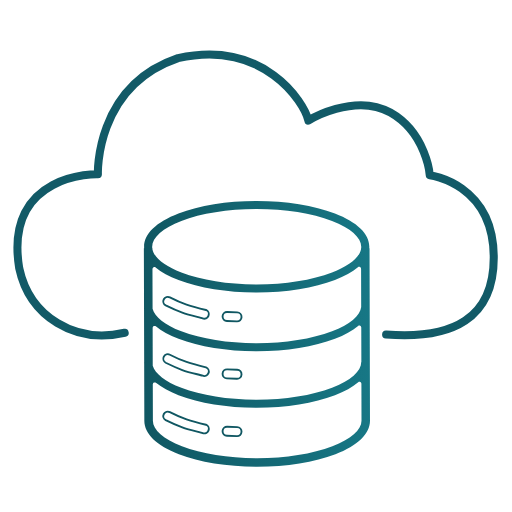
t = 0.00 s
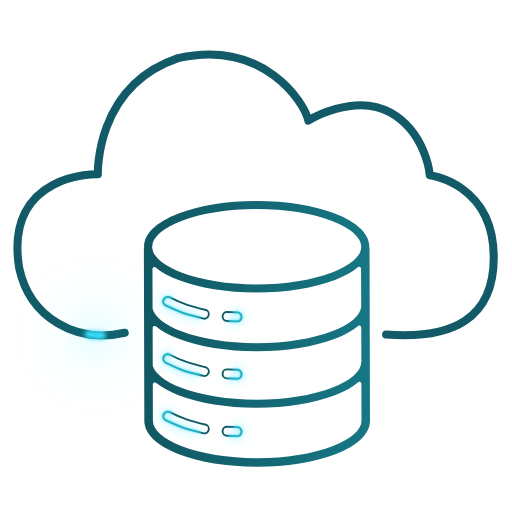
t = 1.61 s
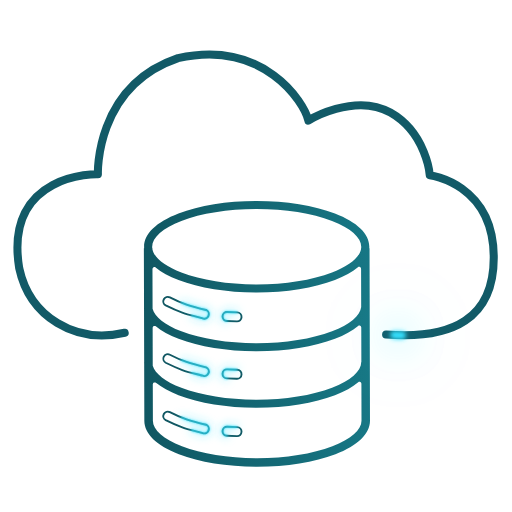
t = 3.48 s
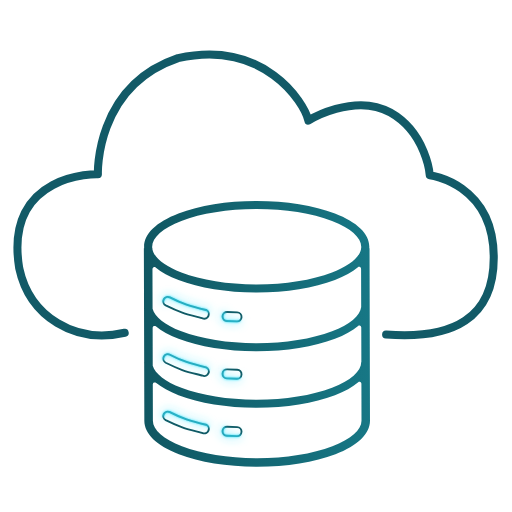
t = 5.11 s
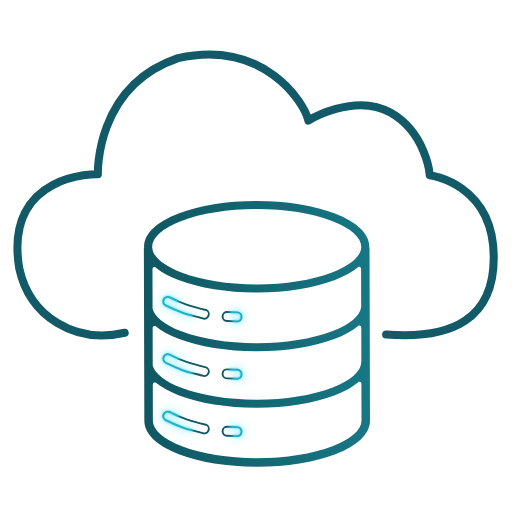
t = 6.40 s
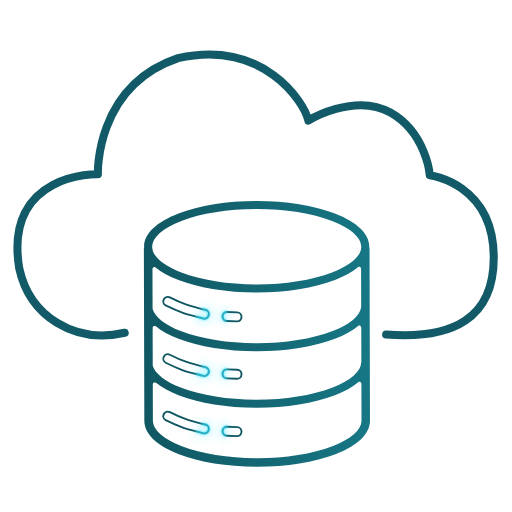
t = 7.99 s

The animated SVG that drew these frames (rendered in a browser with its animation timeline set to each time). Animation: 30 CSS @keyframes rules; one cycle of 10.00 s, repeats indefinitely.

<svg id="eUCmSnsFwxl1" xmlns="http://www.w3.org/2000/svg" xmlns:xlink="http://www.w3.org/1999/xlink" viewBox="0 0 1080 1080" shape-rendering="geometricPrecision" text-rendering="geometricPrecision" project-id="4f1c25ddd72147c6b888d40637f3db61" export-id="9bc38ddf08c543c7821a09c9c46e7b4a" cached="false">
<style><![CDATA[
#eUCmSnsFwxl20 {animation-name: eUCmSnsFwxl20_s_do, eUCmSnsFwxl20_s_da;animation-duration: 10000ms;animation-fill-mode: forwards;animation-timing-function: linear;animation-direction: normal;animation-iteration-count: infinite;}@keyframes eUCmSnsFwxl20_s_do { 0% {stroke-dashoffset: 101.67} 0.7% {stroke-dashoffset: 101.67;animation-timing-function: cubic-bezier(0.42,0,0.7,1)} 95.7% {stroke-dashoffset: -203.23;animation-timing-function: cubic-bezier(0.42,0,0.7,1)} 95.8% {stroke-dashoffset: 101.67} 100% {stroke-dashoffset: 101.67}}@keyframes eUCmSnsFwxl20_s_da { 0% {stroke-dasharray: 101.67} 0.1% {stroke-dasharray: 0, 101.67} 15.8% {stroke-dasharray: 50.835, 50.835} 64% {stroke-dasharray: 50.835, 50.835} 95.7% {stroke-dasharray: 0, 101.67} 95.8% {stroke-dasharray: 101.67} 100% {stroke-dasharray: 101.67}} #eUCmSnsFwxl21 {animation-name: eUCmSnsFwxl21_s_do, eUCmSnsFwxl21_s_da;animation-duration: 10000ms;animation-fill-mode: forwards;animation-timing-function: linear;animation-direction: normal;animation-iteration-count: infinite;}@keyframes eUCmSnsFwxl21_s_do { 0% {stroke-dashoffset: 101.67} 0.7% {stroke-dashoffset: 101.67;animation-timing-function: cubic-bezier(0.42,0,0.7,1)} 95.7% {stroke-dashoffset: -203.23;animation-timing-function: cubic-bezier(0.42,0,0.7,1)} 95.8% {stroke-dashoffset: 101.67} 100% {stroke-dashoffset: 101.67}}@keyframes eUCmSnsFwxl21_s_da { 0% {stroke-dasharray: 101.67} 0.1% {stroke-dasharray: 0, 101.67} 15.8% {stroke-dasharray: 50.835, 50.835} 64% {stroke-dasharray: 50.835, 50.835} 95.7% {stroke-dasharray: 0, 101.67} 95.8% {stroke-dasharray: 101.67} 100% {stroke-dasharray: 101.67}} #eUCmSnsFwxl22 {animation-name: eUCmSnsFwxl22_s_do, eUCmSnsFwxl22_s_da;animation-duration: 10000ms;animation-fill-mode: forwards;animation-timing-function: linear;animation-direction: normal;animation-iteration-count: infinite;}@keyframes eUCmSnsFwxl22_s_do { 0% {stroke-dashoffset: 223.23} 1% {stroke-dashoffset: 223.23;animation-timing-function: cubic-bezier(0.42,0,0.7,1)} 96% {stroke-dashoffset: -503.23;animation-timing-function: cubic-bezier(0.42,0,0.7,1)} 96.2% {stroke-dashoffset: -803.23} 100% {stroke-dashoffset: -803.23}}@keyframes eUCmSnsFwxl22_s_da { 0% {stroke-dasharray: 223.23} 0.3% {stroke-dasharray: 223.23} 0.4% {stroke-dasharray: 0, 223.23} 16.1% {stroke-dasharray: 111.615, 111.615} 64% {stroke-dasharray: 111.615, 111.615} 96% {stroke-dasharray: 0, 223.23} 100% {stroke-dasharray: 0, 223.23}} #eUCmSnsFwxl23 {animation-name: eUCmSnsFwxl23_s_do, eUCmSnsFwxl23_s_da;animation-duration: 10000ms;animation-fill-mode: forwards;animation-timing-function: linear;animation-direction: normal;animation-iteration-count: infinite;}@keyframes eUCmSnsFwxl23_s_do { 0% {stroke-dashoffset: 223.23} 1% {stroke-dashoffset: 223.23;animation-timing-function: cubic-bezier(0.42,0,0.7,1)} 96% {stroke-dashoffset: -503.23;animation-timing-function: cubic-bezier(0.42,0,0.7,1)} 96.2% {stroke-dashoffset: -803.23} 100% {stroke-dashoffset: -803.23}}@keyframes eUCmSnsFwxl23_s_da { 0% {stroke-dasharray: 223.23} 0.3% {stroke-dasharray: 223.23} 0.4% {stroke-dasharray: 0, 223.23} 16.1% {stroke-dasharray: 111.615, 111.615} 64% {stroke-dasharray: 111.615, 111.615} 96% {stroke-dasharray: 0, 223.23} 100% {stroke-dasharray: 0, 223.23}} #eUCmSnsFwxl25 {animation-name: eUCmSnsFwxl25_s_do, eUCmSnsFwxl25_s_da;animation-duration: 10000ms;animation-fill-mode: forwards;animation-timing-function: linear;animation-direction: normal;animation-iteration-count: infinite;}@keyframes eUCmSnsFwxl25_s_do { 0% {stroke-dashoffset: 101.67} 0.7% {stroke-dashoffset: 101.67;animation-timing-function: cubic-bezier(0.42,0,0.7,1)} 95.7% {stroke-dashoffset: -203.23;animation-timing-function: cubic-bezier(0.42,0,0.7,1)} 95.8% {stroke-dashoffset: 101.67} 100% {stroke-dashoffset: 101.67}}@keyframes eUCmSnsFwxl25_s_da { 0% {stroke-dasharray: 101.67} 0.1% {stroke-dasharray: 0, 101.67} 15.8% {stroke-dasharray: 50.835, 50.835} 64% {stroke-dasharray: 50.835, 50.835} 95.7% {stroke-dasharray: 0, 101.67} 95.8% {stroke-dasharray: 101.67} 100% {stroke-dasharray: 101.67}} #eUCmSnsFwxl26 {animation-name: eUCmSnsFwxl26_s_do, eUCmSnsFwxl26_s_da;animation-duration: 10000ms;animation-fill-mode: forwards;animation-timing-function: linear;animation-direction: normal;animation-iteration-count: infinite;}@keyframes eUCmSnsFwxl26_s_do { 0% {stroke-dashoffset: 101.67} 0.7% {stroke-dashoffset: 101.67;animation-timing-function: cubic-bezier(0.42,0,0.7,1)} 95.7% {stroke-dashoffset: -203.23;animation-timing-function: cubic-bezier(0.42,0,0.7,1)} 95.8% {stroke-dashoffset: 101.67} 100% {stroke-dashoffset: 101.67}}@keyframes eUCmSnsFwxl26_s_da { 0% {stroke-dasharray: 101.67} 0.1% {stroke-dasharray: 0, 101.67} 15.8% {stroke-dasharray: 50.835, 50.835} 64% {stroke-dasharray: 50.835, 50.835} 95.7% {stroke-dasharray: 0, 101.67} 95.8% {stroke-dasharray: 101.67} 100% {stroke-dasharray: 101.67}} #eUCmSnsFwxl27 {animation-name: eUCmSnsFwxl27_s_do, eUCmSnsFwxl27_s_da;animation-duration: 10000ms;animation-fill-mode: forwards;animation-timing-function: linear;animation-direction: normal;animation-iteration-count: infinite;}@keyframes eUCmSnsFwxl27_s_do { 0% {stroke-dashoffset: 223.23} 1% {stroke-dashoffset: 223.23;animation-timing-function: cubic-bezier(0.42,0,0.7,1)} 96% {stroke-dashoffset: -503.23;animation-timing-function: cubic-bezier(0.42,0,0.7,1)} 96.2% {stroke-dashoffset: -803.23} 100% {stroke-dashoffset: -803.23}}@keyframes eUCmSnsFwxl27_s_da { 0% {stroke-dasharray: 223.23} 0.3% {stroke-dasharray: 223.23} 0.4% {stroke-dasharray: 0, 223.23} 16.1% {stroke-dasharray: 111.615, 111.615} 64% {stroke-dasharray: 111.615, 111.615} 96% {stroke-dasharray: 0, 223.23} 100% {stroke-dasharray: 0, 223.23}} #eUCmSnsFwxl28 {animation-name: eUCmSnsFwxl28_s_do, eUCmSnsFwxl28_s_da;animation-duration: 10000ms;animation-fill-mode: forwards;animation-timing-function: linear;animation-direction: normal;animation-iteration-count: infinite;}@keyframes eUCmSnsFwxl28_s_do { 0% {stroke-dashoffset: 223.23} 1% {stroke-dashoffset: 223.23;animation-timing-function: cubic-bezier(0.42,0,0.7,1)} 96% {stroke-dashoffset: -503.23;animation-timing-function: cubic-bezier(0.42,0,0.7,1)} 96.2% {stroke-dashoffset: -803.23} 100% {stroke-dashoffset: -803.23}}@keyframes eUCmSnsFwxl28_s_da { 0% {stroke-dasharray: 223.23} 0.3% {stroke-dasharray: 223.23} 0.4% {stroke-dasharray: 0, 223.23} 16.1% {stroke-dasharray: 111.615, 111.615} 64% {stroke-dasharray: 111.615, 111.615} 96% {stroke-dasharray: 0, 223.23} 100% {stroke-dasharray: 0, 223.23}} #eUCmSnsFwxl30 {animation-name: eUCmSnsFwxl30_s_do, eUCmSnsFwxl30_s_da;animation-duration: 10000ms;animation-fill-mode: forwards;animation-timing-function: linear;animation-direction: normal;animation-iteration-count: infinite;}@keyframes eUCmSnsFwxl30_s_do { 0% {stroke-dashoffset: 101.67} 0.7% {stroke-dashoffset: 101.67;animation-timing-function: cubic-bezier(0.42,0,0.7,1)} 95.7% {stroke-dashoffset: -203.23;animation-timing-function: cubic-bezier(0.42,0,0.7,1)} 95.8% {stroke-dashoffset: 101.67} 100% {stroke-dashoffset: 101.67}}@keyframes eUCmSnsFwxl30_s_da { 0% {stroke-dasharray: 101.67} 0.1% {stroke-dasharray: 0, 101.67} 15.8% {stroke-dasharray: 50.835, 50.835} 64% {stroke-dasharray: 50.835, 50.835} 95.7% {stroke-dasharray: 0, 101.67} 95.8% {stroke-dasharray: 101.67} 100% {stroke-dasharray: 101.67}} #eUCmSnsFwxl31 {animation-name: eUCmSnsFwxl31_s_do, eUCmSnsFwxl31_s_da;animation-duration: 10000ms;animation-fill-mode: forwards;animation-timing-function: linear;animation-direction: normal;animation-iteration-count: infinite;}@keyframes eUCmSnsFwxl31_s_do { 0% {stroke-dashoffset: 101.67} 0.7% {stroke-dashoffset: 101.67;animation-timing-function: cubic-bezier(0.42,0,0.7,1)} 95.7% {stroke-dashoffset: -203.23;animation-timing-function: cubic-bezier(0.42,0,0.7,1)} 95.8% {stroke-dashoffset: 101.67} 100% {stroke-dashoffset: 101.67}}@keyframes eUCmSnsFwxl31_s_da { 0% {stroke-dasharray: 101.67} 0.1% {stroke-dasharray: 0, 101.67} 15.8% {stroke-dasharray: 50.835, 50.835} 64% {stroke-dasharray: 50.835, 50.835} 95.7% {stroke-dasharray: 0, 101.67} 95.8% {stroke-dasharray: 101.67} 100% {stroke-dasharray: 101.67}} #eUCmSnsFwxl32 {animation-name: eUCmSnsFwxl32_s_do, eUCmSnsFwxl32_s_da;animation-duration: 10000ms;animation-fill-mode: forwards;animation-timing-function: linear;animation-direction: normal;animation-iteration-count: infinite;}@keyframes eUCmSnsFwxl32_s_do { 0% {stroke-dashoffset: 223.23} 1% {stroke-dashoffset: 223.23;animation-timing-function: cubic-bezier(0.42,0,0.7,1)} 96% {stroke-dashoffset: -503.23;animation-timing-function: cubic-bezier(0.42,0,0.7,1)} 96.2% {stroke-dashoffset: -803.23} 100% {stroke-dashoffset: -803.23}}@keyframes eUCmSnsFwxl32_s_da { 0% {stroke-dasharray: 223.23} 0.3% {stroke-dasharray: 223.23} 0.4% {stroke-dasharray: 0, 223.23} 16.1% {stroke-dasharray: 111.615, 111.615} 64% {stroke-dasharray: 111.615, 111.615} 96% {stroke-dasharray: 0, 223.23} 100% {stroke-dasharray: 0, 223.23}} #eUCmSnsFwxl33 {animation-name: eUCmSnsFwxl33_s_do, eUCmSnsFwxl33_s_da;animation-duration: 10000ms;animation-fill-mode: forwards;animation-timing-function: linear;animation-direction: normal;animation-iteration-count: infinite;}@keyframes eUCmSnsFwxl33_s_do { 0% {stroke-dashoffset: 223.23} 1% {stroke-dashoffset: 223.23;animation-timing-function: cubic-bezier(0.42,0,0.7,1)} 96% {stroke-dashoffset: -503.23;animation-timing-function: cubic-bezier(0.42,0,0.7,1)} 96.2% {stroke-dashoffset: -803.23} 100% {stroke-dashoffset: -803.23}}@keyframes eUCmSnsFwxl33_s_da { 0% {stroke-dasharray: 223.23} 0.3% {stroke-dasharray: 223.23} 0.4% {stroke-dasharray: 0, 223.23} 16.1% {stroke-dasharray: 111.615, 111.615} 64% {stroke-dasharray: 111.615, 111.615} 96% {stroke-dasharray: 0, 223.23} 100% {stroke-dasharray: 0, 223.23}} #eUCmSnsFwxl35 {animation-name: eUCmSnsFwxl35_s_do, eUCmSnsFwxl35_s_da;animation-duration: 10000ms;animation-fill-mode: forwards;animation-timing-function: linear;animation-direction: normal;animation-iteration-count: infinite;}@keyframes eUCmSnsFwxl35_s_do { 0% {stroke-dashoffset: 2156.47} 13% {stroke-dashoffset: 2156.47;animation-timing-function: cubic-bezier(0.645,0.045,0.355,1)} 38% {stroke-dashoffset: 1} 38.1% {stroke-dashoffset: 2156.47} 100% {stroke-dashoffset: 2156.47}}@keyframes eUCmSnsFwxl35_s_da { 0% {stroke-dasharray: 2156.47} 12.9% {stroke-dasharray: 2156.47} 13% {stroke-dasharray: 0, 2156.47;animation-timing-function: cubic-bezier(0.621652,0.045053,0.826408,0.511595)} 25% {stroke-dasharray: 550, 1606.47;animation-timing-function: cubic-bezier(0.18613,0.48733,0.333448,1)} 38% {stroke-dasharray: 0, 2156.47;animation-timing-function: cubic-bezier(0.645,0.045,0.355,1)} 38.1% {stroke-dasharray: 2156.47} 100% {stroke-dasharray: 2156.47}} #eUCmSnsFwxl36 {animation-name: eUCmSnsFwxl36_s_do, eUCmSnsFwxl36_s_da;animation-duration: 10000ms;animation-fill-mode: forwards;animation-timing-function: linear;animation-direction: normal;animation-iteration-count: infinite;}@keyframes eUCmSnsFwxl36_s_do { 0% {stroke-dashoffset: 2156.47} 13% {stroke-dashoffset: 2156.47;animation-timing-function: cubic-bezier(0.645,0.045,0.355,1)} 38% {stroke-dashoffset: 1} 38.1% {stroke-dashoffset: 2156.47} 100% {stroke-dashoffset: 2156.47}}@keyframes eUCmSnsFwxl36_s_da { 0% {stroke-dasharray: 2156.47} 12.9% {stroke-dasharray: 2156.47} 13% {stroke-dasharray: 0, 2156.47;animation-timing-function: cubic-bezier(0.621652,0.045053,0.826408,0.511595)} 25% {stroke-dasharray: 550, 1606.47;animation-timing-function: cubic-bezier(0.18613,0.48733,0.333448,1)} 38% {stroke-dasharray: 0, 2156.47;animation-timing-function: cubic-bezier(0.645,0.045,0.355,1)} 38.1% {stroke-dasharray: 2156.47} 100% {stroke-dasharray: 2156.47}} #eUCmSnsFwxl37 {animation-name: eUCmSnsFwxl37_s_do, eUCmSnsFwxl37_s_da;animation-duration: 10000ms;animation-fill-mode: forwards;animation-timing-function: linear;animation-direction: normal;animation-iteration-count: infinite;}@keyframes eUCmSnsFwxl37_s_do { 0% {stroke-dashoffset: 2156.47} 13% {stroke-dashoffset: 2156.47;animation-timing-function: cubic-bezier(0.645,0.045,0.355,1)} 38% {stroke-dashoffset: 1} 38.1% {stroke-dashoffset: 2156.47} 100% {stroke-dashoffset: 2156.47}}@keyframes eUCmSnsFwxl37_s_da { 0% {stroke-dasharray: 2156.47} 12.9% {stroke-dasharray: 2156.47} 13% {stroke-dasharray: 0, 2156.47;animation-timing-function: cubic-bezier(0.621652,0.045053,0.826408,0.511595)} 25% {stroke-dasharray: 550, 1606.47;animation-timing-function: cubic-bezier(0.18613,0.48733,0.333448,1)} 38% {stroke-dasharray: 0, 2156.47;animation-timing-function: cubic-bezier(0.645,0.045,0.355,1)} 38.1% {stroke-dasharray: 2156.47} 100% {stroke-dasharray: 2156.47}}
]]></style>
<defs><linearGradient id="eUCmSnsFwxl5-fill" x1="303.5" y1="704.25" x2="780.5" y2="704.25" spreadMethod="pad" gradientUnits="userSpaceOnUse" gradientTransform="translate(0 0)"><stop id="eUCmSnsFwxl5-fill-0" offset="0%" stop-color="#105762"/><stop id="eUCmSnsFwxl5-fill-1" offset="100%" stop-color="#177785"/></linearGradient><filter id="eUCmSnsFwxl20-filter" x="-150%" y="-150%" width="400%" height="400%"><feGaussianBlur id="eUCmSnsFwxl20-filter-blur-0" stdDeviation="2,2" result="result"/></filter><filter id="eUCmSnsFwxl21-filter" x="-150%" y="-150%" width="400%" height="400%"><feGaussianBlur id="eUCmSnsFwxl21-filter-blur-0" stdDeviation="10,10" result="result"/></filter><filter id="eUCmSnsFwxl22-filter" x="-150%" y="-150%" width="400%" height="400%"><feGaussianBlur id="eUCmSnsFwxl22-filter-blur-0" stdDeviation="2,2" result="result"/></filter><filter id="eUCmSnsFwxl23-filter" x="-150%" y="-150%" width="400%" height="400%"><feGaussianBlur id="eUCmSnsFwxl23-filter-blur-0" stdDeviation="10,10" result="result"/></filter><filter id="eUCmSnsFwxl25-filter" x="-150%" y="-150%" width="400%" height="400%"><feGaussianBlur id="eUCmSnsFwxl25-filter-blur-0" stdDeviation="2,2" result="result"/></filter><filter id="eUCmSnsFwxl26-filter" x="-150%" y="-150%" width="400%" height="400%"><feGaussianBlur id="eUCmSnsFwxl26-filter-blur-0" stdDeviation="10,10" result="result"/></filter><filter id="eUCmSnsFwxl27-filter" x="-150%" y="-150%" width="400%" height="400%"><feGaussianBlur id="eUCmSnsFwxl27-filter-blur-0" stdDeviation="2,2" result="result"/></filter><filter id="eUCmSnsFwxl28-filter" x="-150%" y="-150%" width="400%" height="400%"><feGaussianBlur id="eUCmSnsFwxl28-filter-blur-0" stdDeviation="10,10" result="result"/></filter><filter id="eUCmSnsFwxl30-filter" x="-150%" y="-150%" width="400%" height="400%"><feGaussianBlur id="eUCmSnsFwxl30-filter-blur-0" stdDeviation="2,2" result="result"/></filter><filter id="eUCmSnsFwxl31-filter" x="-150%" y="-150%" width="400%" height="400%"><feGaussianBlur id="eUCmSnsFwxl31-filter-blur-0" stdDeviation="10,10" result="result"/></filter><filter id="eUCmSnsFwxl32-filter" x="-150%" y="-150%" width="400%" height="400%"><feGaussianBlur id="eUCmSnsFwxl32-filter-blur-0" stdDeviation="2,2" result="result"/></filter><filter id="eUCmSnsFwxl33-filter" x="-150%" y="-150%" width="400%" height="400%"><feGaussianBlur id="eUCmSnsFwxl33-filter-blur-0" stdDeviation="10,10" result="result"/></filter><filter id="eUCmSnsFwxl35-filter" x="-150%" y="-150%" width="400%" height="400%"><feGaussianBlur id="eUCmSnsFwxl35-filter-blur-0" stdDeviation="5,5" result="result"/></filter><filter id="eUCmSnsFwxl36-filter" x="-150%" y="-150%" width="400%" height="400%"><feGaussianBlur id="eUCmSnsFwxl36-filter-blur-0" stdDeviation="40,40" result="result"/></filter><filter id="eUCmSnsFwxl37-filter" x="-150%" y="-150%" width="400%" height="400%"><feGaussianBlur id="eUCmSnsFwxl37-filter-blur-0" stdDeviation="80,80" result="result"/></filter></defs><g transform="translate(.000001 0)"><g><path d="M779.5,523.48h-.61c.08-1,.11-2,.11-3c0-27.27-25.76-52.19-72.52-70.16-44.2-17-102.79-26.34-165-26.34s-120.77,9.35-165,26.34c-46.76,18-72.52,42.89-72.52,70.16c0,1,0,2,.11,3h-.61l.66,240v3.82l.33,120.18c0,27.49,25.87,52.58,72.84,70.63c44.26,17,102.92,26.37,165.16,26.37s120.9-9.37,165.16-26.37c47-18,72.84-43.14,72.84-70.65l-.95-363.98Zm-458.32,0c-.120108-.995485-.180217-1.997295-.18-3c0-19.45,22.46-39.24,61.62-54.29C424.92,450,481.35,441,541.5,441s116.58,9,158.88,25.21C739.54,481.26,762,501.05,762,520.5c-.001244,1.002661-.061348,2.004384-.18,3-.08.66-.18,1.31-.31,2-3.51,17.8-25.32,35.5-61.13,49.29C658.08,591.05,601.65,600,541.5,600s-116.58-9-158.88-25.21C346.84,561,325,543.33,321.51,525.54c-.15-.69-.25-1.37-.33-2.06Zm.44,43.75c-.006352-1.580979.899047-3.024034,2.325314-3.706162s3.117942-.481151,4.344686.516162c11.95,9.91,28.16,18.9,48.23,26.62c44.21,17,102.79,26.34,165,26.34s120.78-9.35,165-26.34c20.19-7.76,36.47-16.82,48.45-26.8c1.224377-.997757,2.913011-1.2035,4.341144-.528926s2.3418,2.109506,2.348856,3.688926l.22,80.3c-2.05,18.53-24.19,37.15-61.46,51.47C658.08,715.05,601.65,724,541.5,724s-116.58-9-158.88-25.21c-34.75-13.35-56.35-30.44-60.77-47.71l-.23-83.85ZM322,691.51c-.007079-1.578997.8954-3.02103,2.318649-3.704874s3.113017-.487333,4.341351.504874c11.93,9.81,28,18.71,47.9,26.35c44.21,17,102.79,26.34,165,26.34s120.78-9.35,165-26.34c20.38-7.83,36.77-17,48.78-27.08c1.224173-1.004007,2.91702-1.213458,4.348978-.538087s2.347097,2.114858,2.351022,3.698087l.2,72.76h-.24c0,19.45-22.46,39.24-61.62,54.29C658.08,834.05,601.65,843,541.5,843s-116.58-9-158.88-25.21c-34-13-55.36-29.66-60.44-46.53v0L322,691.51ZM701.2,941.32C659,957.56,602.59,966.5,542.5,966.5s-116.45-8.94-158.7-25.18c-39-15-61.3-34.58-61.3-53.84l-.21-76.7c-.012829-1.576951.884281-3.020093,2.304078-3.706471s3.108021-.493073,4.335922.496471c11.9,9.7,27.88,18.51,47.59,26.09c44.21,17,102.79,26.34,165,26.34s120.78-9.35,165-26.34c20.57-7.9,37.07-17.15,49.1-27.35c1.218836-1.016779,2.915892-1.236555,4.35353-.563801s2.356217,2.116539,2.35647,3.703801l.21,78c-.04,19.29-22.38,38.9-61.34,53.87Z" fill="url(#eUCmSnsFwxl5-fill)"/><path d="M304.17,767.32c-.11-1.27-.17-2.54-.17-3.82h.16l.01,3.82Z"/><path d="M321.51,525.54c-.15-.69-.25-1.37-.33-2.06h.32l.01,2.06Z"/><path d="M761.82,523.52c-.08.66-.18,1.31-.31,2v-2h.31Z"/></g><g><rect width="40" height="18.99" rx="9.5" ry="9.5" transform="matrix(.999152 0.041178-.041178 0.999152 469.88351 778.72356)" fill="none" stroke="#105762" stroke-width="4" stroke-miterlimit="10"/><path d="M434.51,774.89c4.850071,1.981877,7.190667,7.507293,5.24,12.37v0c-1.97765,4.848762-7.50004,7.189969-12.36,5.24s-26.89-6-42.89-12-34.94-15.37-34.94-15.37c-4.623429-2.448237-6.408805-8.165905-4-12.81v0c2.444468-4.627964,8.166424-6.41468,12.81-4s20.13,10.18,35.13,15.18s41.01,11.39,41.01,11.39Z" fill="none" stroke="#105762" stroke-width="4" stroke-miterlimit="10"/><rect width="40" height="18.99" rx="9.5" ry="9.5" transform="matrix(.999152 0.041178-.041178 0.999152 469.870974 899.720931)" fill="none" stroke="#105762" stroke-width="4" stroke-miterlimit="10"/><path d="M434.51,895.89c4.850071,1.981877,7.190667,7.507293,5.24,12.37v0c-1.97765,4.848762-7.50004,7.189969-12.36,5.24s-26.89-6-42.89-12-34.94-15.37-34.94-15.37c-4.623429-2.448237-6.408805-8.165905-4-12.81v0c2.444468-4.627964,8.166424-6.41468,12.81-4s20.13,10.18,35.13,15.18s41.01,11.39,41.01,11.39Z" fill="none" stroke="#105762" stroke-width="4" stroke-miterlimit="10"/></g><g><path d="M263,702C159,726,62.5,668.5,40.5,565.5c-33-203,166-198,166-198s-6.77-185,169-245c180-40,266,92,275,132c0,0,97-60,173-17s83,132,83,132s135,17,135,174c0,127-85,173-227,162" fill="none" stroke="#125a67" stroke-width="17" stroke-linecap="round" stroke-linejoin="round"/></g><g><rect width="40" height="18.99" rx="9.5" ry="9.5" transform="matrix(.999152 0.041178-.041178 0.999152 469.886046 657.726189)" fill="none" stroke="#105762" stroke-width="4" stroke-miterlimit="10"/><path d="M434.51,653.89c4.850071,1.981877,7.190667,7.507293,5.24,12.37v0c-1.97765,4.848762-7.50004,7.189969-12.36,5.24s-26.89-6-42.89-12-34.94-15.37-34.94-15.37c-4.623429-2.448237-6.408805-8.165905-4-12.81v0c2.444468-4.627964,8.166424-6.41468,12.81-4s20.13,10.18,35.13,15.18s41.01,11.39,41.01,11.39Z" fill="none" stroke="#105762" stroke-width="4" stroke-miterlimit="10"/></g></g><g><rect id="eUCmSnsFwxl20" width="40" height="18.99" rx="9.5" ry="9.5" transform="matrix(.999152 0.041178-.041178 0.999152 469.886046 657.726189)" filter="url(#eUCmSnsFwxl20-filter)" fill="none" stroke="#34e2fd" stroke-width="4" stroke-linecap="round" stroke-linejoin="round" stroke-miterlimit="10" stroke-dashoffset="101.67" stroke-dasharray="101.67"/><rect id="eUCmSnsFwxl21" width="40" height="18.99" rx="9.5" ry="9.5" transform="matrix(.999152 0.041178-.041178 0.999152 469.886046 657.726189)" filter="url(#eUCmSnsFwxl21-filter)" fill="none" stroke="#34e2fd" stroke-width="4" stroke-linecap="round" stroke-linejoin="round" stroke-miterlimit="10" stroke-dashoffset="101.67" stroke-dasharray="101.67"/><path id="eUCmSnsFwxl22" d="M434.51,653.89c4.850071,1.981877,7.190667,7.507293,5.24,12.37v0c-1.97765,4.848762-7.50004,7.189969-12.36,5.24s-26.89-6-42.89-12-34.94-15.37-34.94-15.37c-4.623429-2.448237-6.408805-8.165905-4-12.81v0c2.444468-4.627964,8.166424-6.41468,12.81-4s20.13,10.18,35.13,15.18s41.01,11.39,41.01,11.39Z" filter="url(#eUCmSnsFwxl22-filter)" fill="none" stroke="#34e2fd" stroke-width="4" stroke-miterlimit="10" stroke-dashoffset="223.23" stroke-dasharray="223.23"/><path id="eUCmSnsFwxl23" d="M434.51,653.89c4.850071,1.981877,7.190667,7.507293,5.24,12.37v0c-1.97765,4.848762-7.50004,7.189969-12.36,5.24s-26.89-6-42.89-12-34.94-15.37-34.94-15.37c-4.623429-2.448237-6.408805-8.165905-4-12.81v0c2.444468-4.627964,8.166424-6.41468,12.81-4s20.13,10.18,35.13,15.18s41.01,11.39,41.01,11.39Z" filter="url(#eUCmSnsFwxl23-filter)" fill="none" stroke="#34e2fd" stroke-width="4" stroke-miterlimit="10" stroke-dashoffset="223.23" stroke-dasharray="223.23"/></g><g transform="translate(0 121.000305)"><rect id="eUCmSnsFwxl25" width="40" height="18.99" rx="9.5" ry="9.5" transform="matrix(.999152 0.041178-.041178 0.999152 469.886046 657.726189)" filter="url(#eUCmSnsFwxl25-filter)" fill="none" stroke="#34e2fd" stroke-width="4" stroke-linecap="round" stroke-linejoin="round" stroke-miterlimit="10" stroke-dashoffset="101.67" stroke-dasharray="101.67"/><rect id="eUCmSnsFwxl26" width="40" height="18.99" rx="9.5" ry="9.5" transform="matrix(.999152 0.041178-.041178 0.999152 469.886046 657.726189)" filter="url(#eUCmSnsFwxl26-filter)" fill="none" stroke="#34e2fd" stroke-width="4" stroke-linecap="round" stroke-linejoin="round" stroke-miterlimit="10" stroke-dashoffset="101.67" stroke-dasharray="101.67"/><path id="eUCmSnsFwxl27" d="M434.51,653.89c4.850071,1.981877,7.190667,7.507293,5.24,12.37v0c-1.97765,4.848762-7.50004,7.189969-12.36,5.24s-26.89-6-42.89-12-34.94-15.37-34.94-15.37c-4.623429-2.448237-6.408805-8.165905-4-12.81v0c2.444468-4.627964,8.166424-6.41468,12.81-4s20.13,10.18,35.13,15.18s41.01,11.39,41.01,11.39Z" filter="url(#eUCmSnsFwxl27-filter)" fill="none" stroke="#34e2fd" stroke-width="4" stroke-miterlimit="10" stroke-dashoffset="223.23" stroke-dasharray="223.23"/><path id="eUCmSnsFwxl28" d="M434.51,653.89c4.850071,1.981877,7.190667,7.507293,5.24,12.37v0c-1.97765,4.848762-7.50004,7.189969-12.36,5.24s-26.89-6-42.89-12-34.94-15.37-34.94-15.37c-4.623429-2.448237-6.408805-8.165905-4-12.81v0c2.444468-4.627964,8.166424-6.41468,12.81-4s20.13,10.18,35.13,15.18s41.01,11.39,41.01,11.39Z" filter="url(#eUCmSnsFwxl28-filter)" fill="none" stroke="#34e2fd" stroke-width="4" stroke-miterlimit="10" stroke-dashoffset="223.23" stroke-dasharray="223.23"/></g><g transform="translate(0 242.000305)"><rect id="eUCmSnsFwxl30" width="40" height="18.99" rx="9.5" ry="9.5" transform="matrix(.999152 0.041178-.041178 0.999152 469.886046 657.726189)" filter="url(#eUCmSnsFwxl30-filter)" fill="none" stroke="#34e2fd" stroke-width="4" stroke-linecap="round" stroke-linejoin="round" stroke-miterlimit="10" stroke-dashoffset="101.67" stroke-dasharray="101.67"/><rect id="eUCmSnsFwxl31" width="40" height="18.99" rx="9.5" ry="9.5" transform="matrix(.999152 0.041178-.041178 0.999152 469.886046 657.726189)" filter="url(#eUCmSnsFwxl31-filter)" fill="none" stroke="#34e2fd" stroke-width="4" stroke-linecap="round" stroke-linejoin="round" stroke-miterlimit="10" stroke-dashoffset="101.67" stroke-dasharray="101.67"/><path id="eUCmSnsFwxl32" d="M434.51,653.89c4.850071,1.981877,7.190667,7.507293,5.24,12.37v0c-1.97765,4.848762-7.50004,7.189969-12.36,5.24s-26.89-6-42.89-12-34.94-15.37-34.94-15.37c-4.623429-2.448237-6.408805-8.165905-4-12.81v0c2.444468-4.627964,8.166424-6.41468,12.81-4s20.13,10.18,35.13,15.18s41.01,11.39,41.01,11.39Z" filter="url(#eUCmSnsFwxl32-filter)" fill="none" stroke="#34e2fd" stroke-width="4" stroke-miterlimit="10" stroke-dashoffset="223.23" stroke-dasharray="223.23"/><path id="eUCmSnsFwxl33" d="M434.51,653.89c4.850071,1.981877,7.190667,7.507293,5.24,12.37v0c-1.97765,4.848762-7.50004,7.189969-12.36,5.24s-26.89-6-42.89-12-34.94-15.37-34.94-15.37c-4.623429-2.448237-6.408805-8.165905-4-12.81v0c2.444468-4.627964,8.166424-6.41468,12.81-4s20.13,10.18,35.13,15.18s41.01,11.39,41.01,11.39Z" filter="url(#eUCmSnsFwxl33-filter)" fill="none" stroke="#34e2fd" stroke-width="4" stroke-miterlimit="10" stroke-dashoffset="223.23" stroke-dasharray="223.23"/></g><g transform="translate(.000001 0)"><path id="eUCmSnsFwxl35" d="M263,702C159,726,62.5,668.5,40.5,565.5c-33-203,166-198,166-198s-6.77-185,169-245c180-40,266,92,275,132c0,0,97-60,173-17s83,132,83,132s135,17,135,174c0,127-85,173-227,162" filter="url(#eUCmSnsFwxl35-filter)" fill="none" stroke="#39e1ff" stroke-width="17" stroke-linecap="round" stroke-linejoin="round" stroke-dashoffset="2156.47" stroke-dasharray="2156.47"/><path id="eUCmSnsFwxl36" d="M263,702C159,726,62.5,668.5,40.5,565.5c-33-203,166-198,166-198s-6.77-185,169-245c180-40,266,92,275,132c0,0,97-60,173-17s83,132,83,132s135,17,135,174c0,127-85,173-227,162" filter="url(#eUCmSnsFwxl36-filter)" fill="none" stroke="#39e1ff" stroke-width="17" stroke-linecap="round" stroke-linejoin="round" stroke-dashoffset="2156.47" stroke-dasharray="2156.47"/><path id="eUCmSnsFwxl37" d="M263,702C159,726,62.5,668.5,40.5,565.5c-33-203,166-198,166-198s-6.77-185,169-245c180-40,266,92,275,132c0,0,97-60,173-17s83,132,83,132s135,17,135,174c0,127-85,173-227,162" filter="url(#eUCmSnsFwxl37-filter)" fill="none" stroke="#39e1ff" stroke-width="17" stroke-linecap="round" stroke-linejoin="round" stroke-dashoffset="2156.47" stroke-dasharray="2156.47"/></g></svg>
